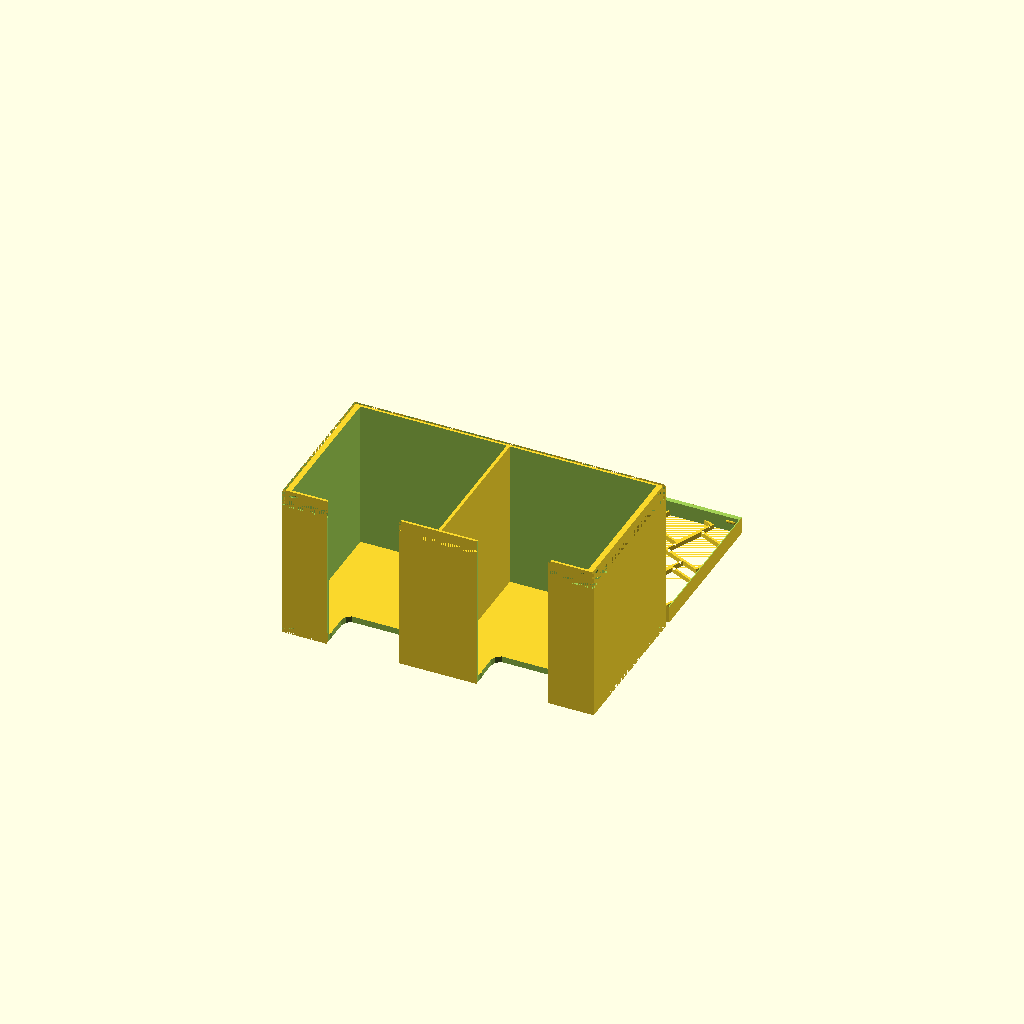
Cell 1: rendered with the file's own defaults.
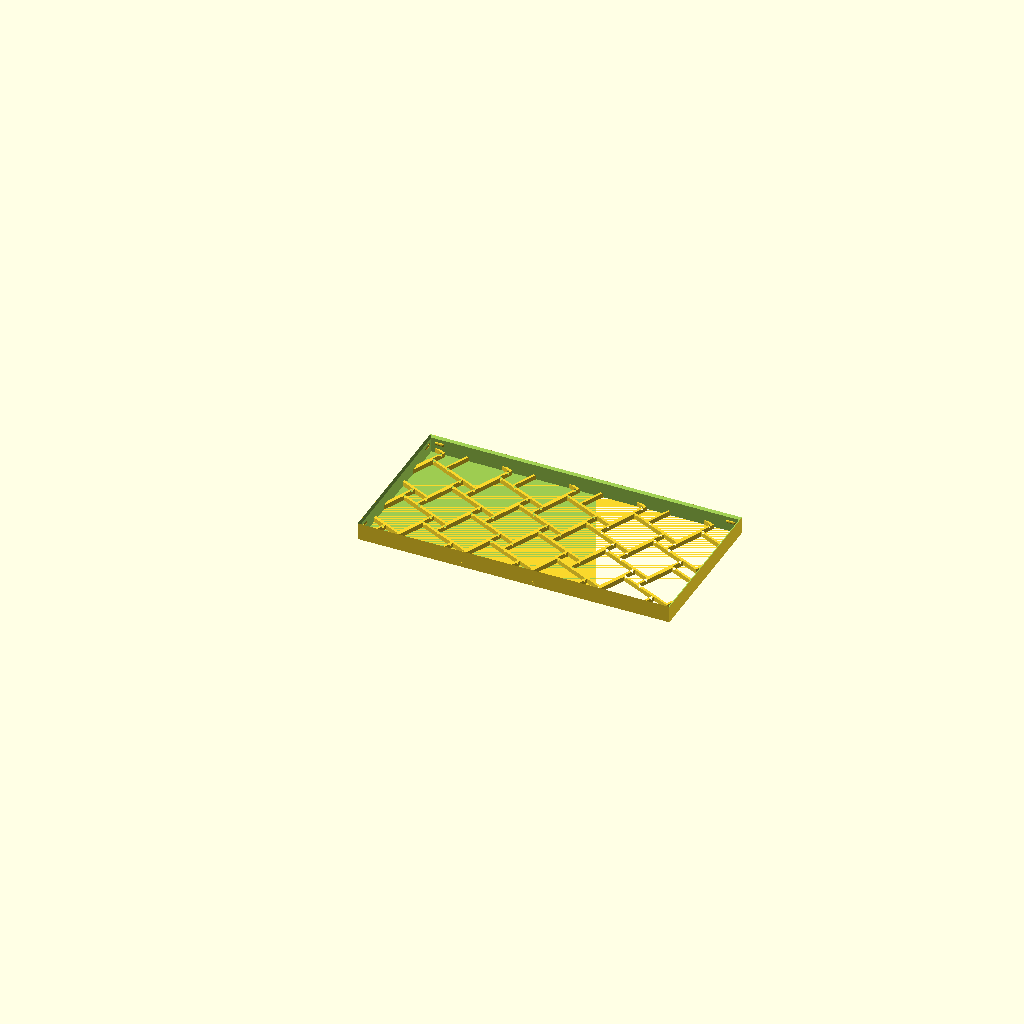
Cell 2 — g_b_print_box set to false, the other parameters unchanged.
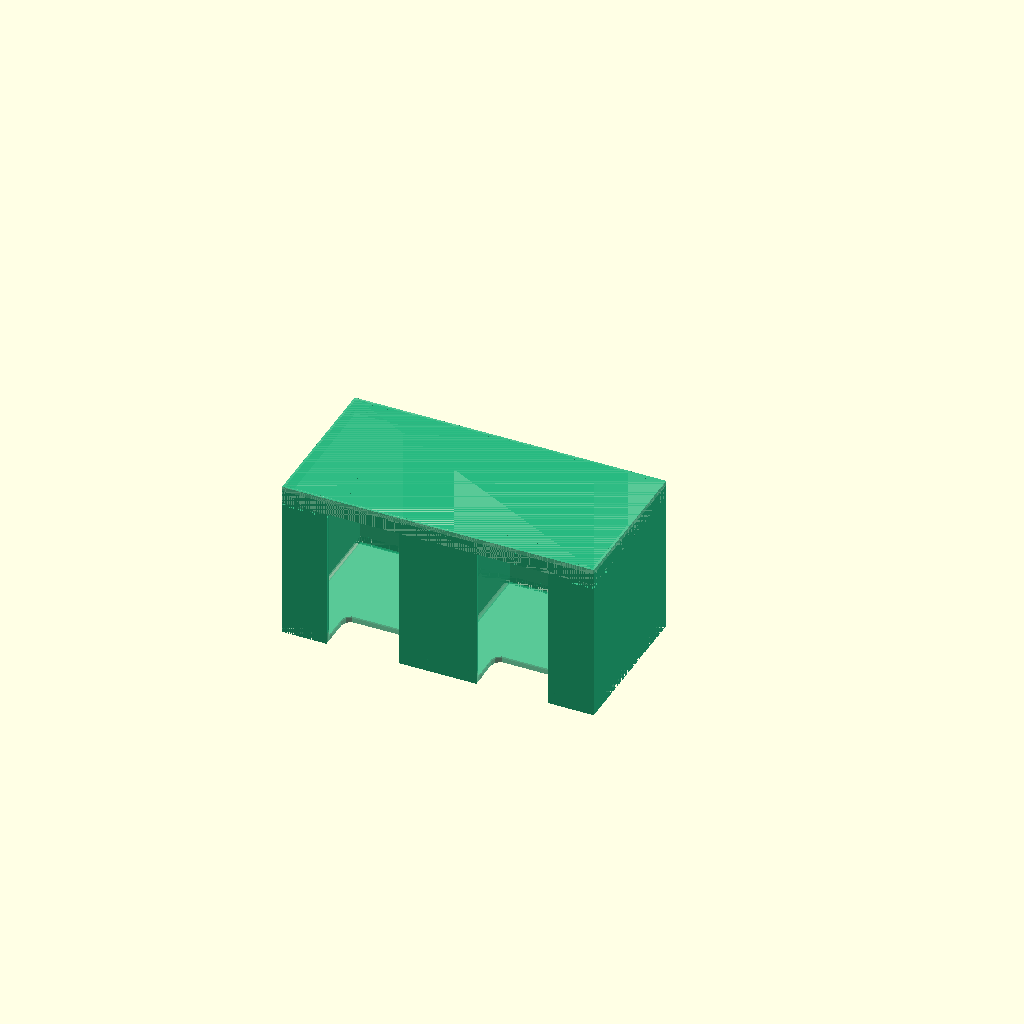
Cell 3: g_b_visualization = true (everything else at default).
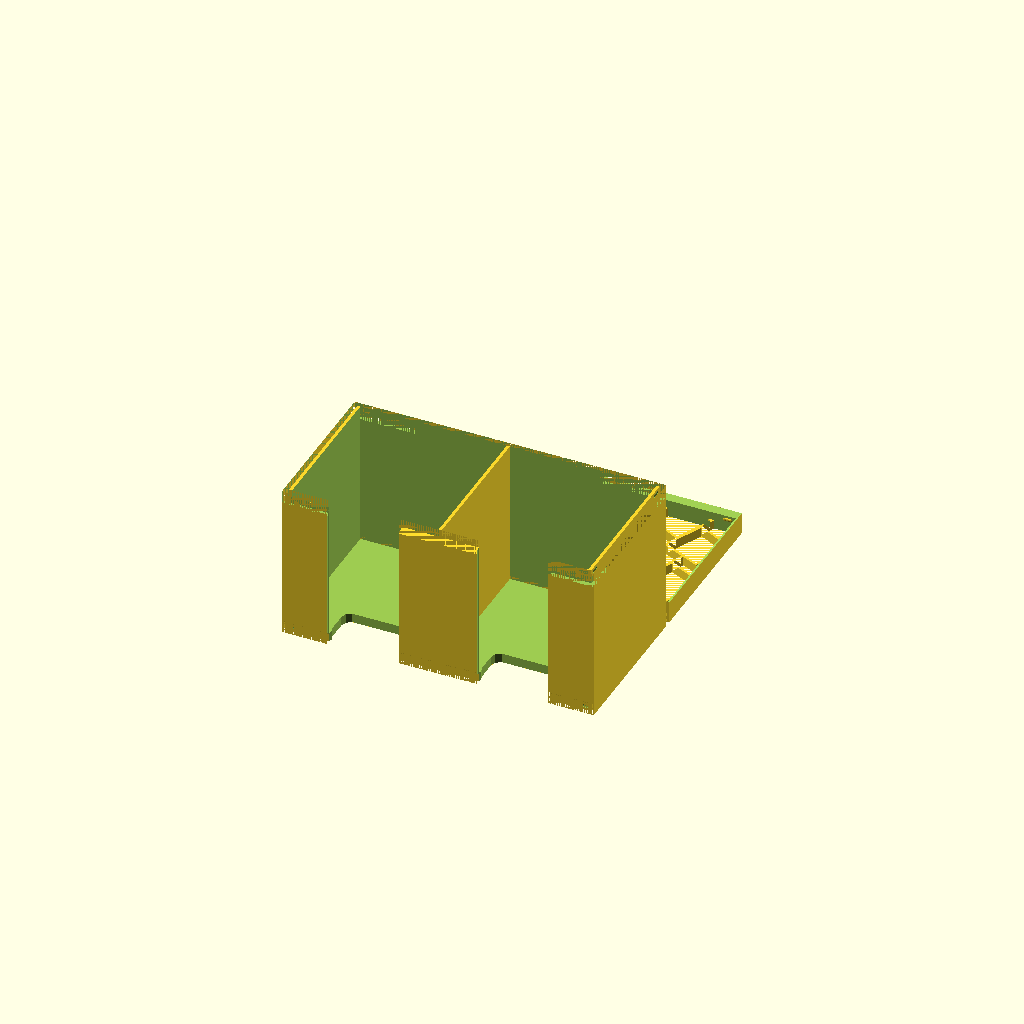
Cell 4: the same model with g_wall_thickness = 3.
All cells are drawn from one camera (rotation 55°, 0°, 25°, orthographic, colour scheme Cornfield), so only the parameter changes between them.
OpenSCAD source file shift.scad:

include <boardgame_insert_toolkit_lib.2.scad>;

// determines whether lids are output.
g_b_print_lid = true;

// determines whether boxes are output.
g_b_print_box = true; 

// Focus on one box
g_isolated_print_box = ""; 

// Used to visualize how all of the boxes fit together. 
g_b_visualization = false;          
        
// this is the outer wall thickness. 
//Default = 1.5mm
g_wall_thickness = 1.5;

// tolerance for fittings. This is the gap between fitting pieces,
// such as lids and boxes. Increase to loosen the fit and decrease to
// tighten it.
// Default = 0.1mm
g_tolerance = 0.1; 

 
data =
[
    [   "example 1",
        [
            [ BOX_SIZE_XYZ,             [100.0, 50.0, 50.0] ],
            [ ENABLED_B,                t],

            [ BOX_LID,
                [
                    [ LID_PATTERN_RADIUS,         10],        

                    [ LID_PATTERN_N1,               4 ],
                    [ LID_PATTERN_N2,               4 ],
                    [ LID_PATTERN_ANGLE,            20 ],
                    [ LID_PATTERN_ROW_OFFSET,       10 ],
                    [ LID_PATTERN_COL_OFFSET,       140 ],
                    [ LID_PATTERN_THICKNESS,        1 ],
                    [ LID_LABELS_INVERT_B, t ],
                    [ LID_LABELS_BG_THICKNESS, 2 ],

                ]
            ],            

            [ LABEL,
                [
                    [ LBL_TEXT,     "SHIFT"],
                    [ LBL_SIZE,     AUTO ],
               //     [ ROTATION,     90 ],
                ]
            ],

            [   BOX_COMPONENT,
                [
                    [CMP_COMPARTMENT_SIZE_XYZ,              [ 47, 47.0, 48.0] ],
                    [CMP_NUM_COMPARTMENTS_XY,               [2,1] ],
                    [CMP_CUTOUT_SIDES_4B,                   [t,f,f,f]],
                ]
            ],
        ]
    ],
];


MakeAll();
Parameter table extracted from the source (name, type, default, range or options):
g_b_print_lid: bool, default true
g_b_print_box: bool, default true
g_isolated_print_box: string, default ""
g_b_visualization: bool, default false
g_wall_thickness: number, default 1.5
g_tolerance: number, default 0.1
